Photos from the image-classification dataset "fruit-recognition" in the GitHub repository Standthereandheremecry/fruit-recognition. Its 3 classes are: apple, mango, orange.

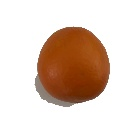
Label: orange

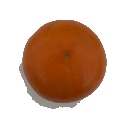
Label: orange

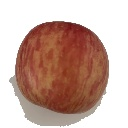
Label: apple

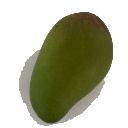
Label: mango

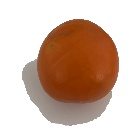
Label: orange

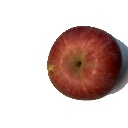
Label: apple
